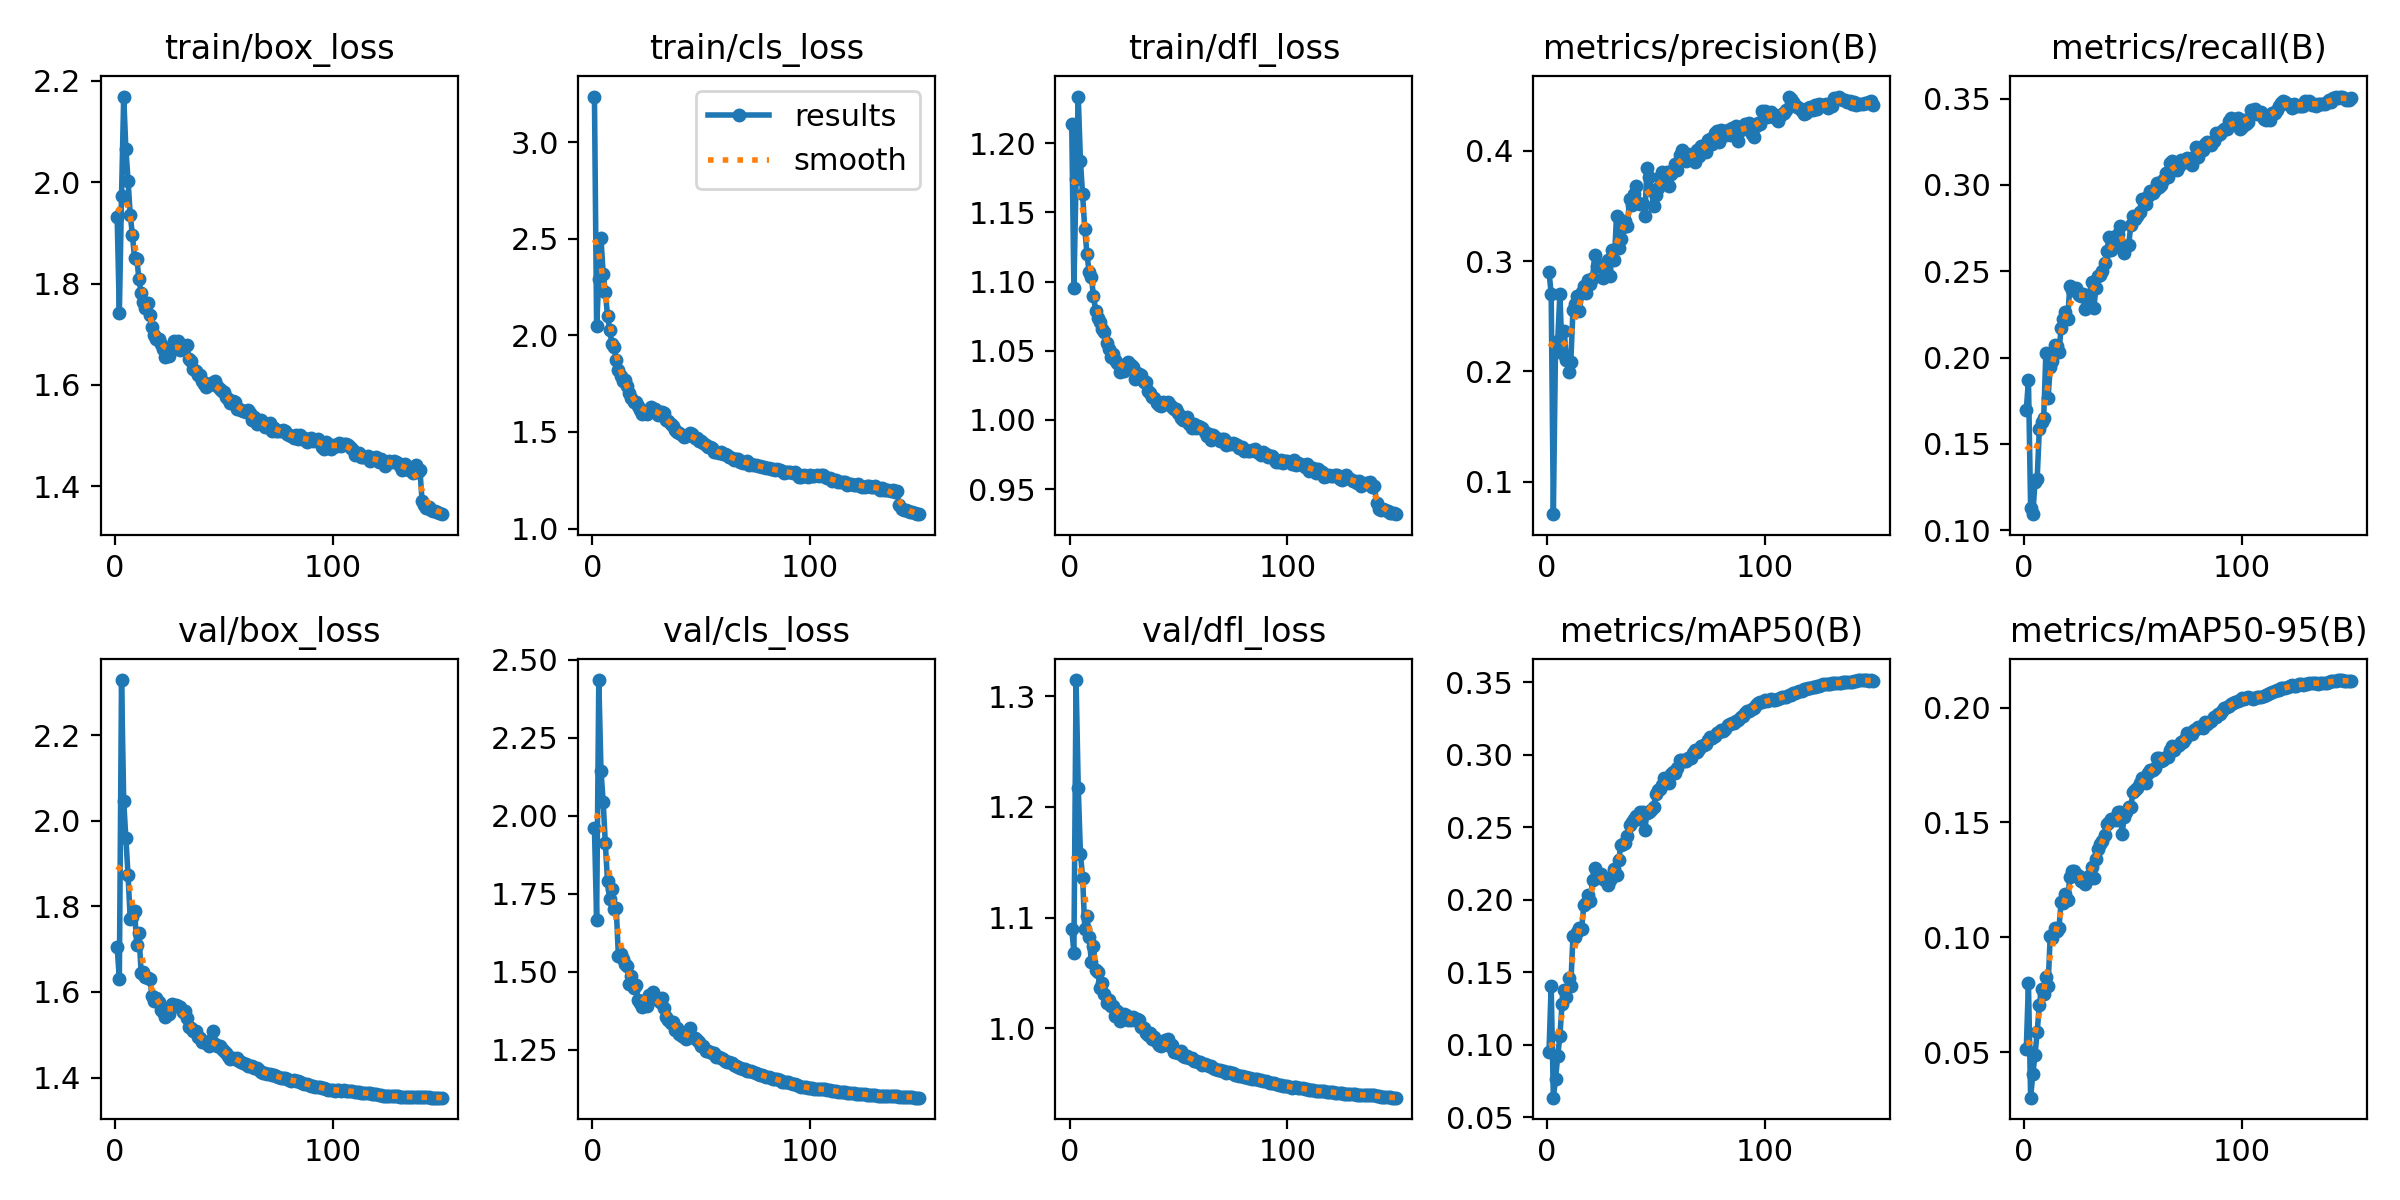

Source data for this figure (header and first rows):
epoch, time, train/box_loss, train/cls_loss, train/dfl_loss, metrics/precision(B), metrics/recall(B), metrics/mAP50(B), metrics/mAP50-95(B), val/box_loss, val/cls_loss, val/dfl_loss, lr/pg0, lr/pg1, lr/pg2
1, 88.28, 1.931, 3.235, 1.214, 0.2902, 0.1695, 0.09524, 0.05123, 1.705, 1.96, 1.09, 0.003329, 0.003329, 0.003329
2, 173.7, 1.742, 2.047, 1.095, 0.2705, 0.1869, 0.1408, 0.08015, 1.63, 1.666, 1.068, 0.006619, 0.006619, 0.006619
3, 259, 1.972, 2.289, 1.174, 0.07045, 0.1129, 0.06352, 0.03017, 2.329, 2.435, 1.314, 0.009864, 0.009864, 0.009864
4, 340.4, 2.169, 2.503, 1.234, 0.2231, 0.1093, 0.07656, 0.04032, 2.045, 2.145, 1.217, 0.009802, 0.009802, 0.009802
5, 421.5, 2.065, 2.319, 1.187, 0.2278, 0.1278, 0.09204, 0.04859, 1.96, 2.045, 1.158, 0.009736, 0.009736, 0.009736
6, 502.3, 2.003, 2.224, 1.163, 0.2701, 0.1296, 0.1061, 0.05867, 1.872, 1.911, 1.136, 0.00967, 0.00967, 0.00967
7, 582, 1.936, 2.102, 1.138, 0.217, 0.1585, 0.1281, 0.07063, 1.771, 1.79, 1.09, 0.009604, 0.009604, 0.009604
8, 661.1, 1.895, 2.028, 1.12, 0.2364, 0.1626, 0.1378, 0.07746, 1.776, 1.732, 1.101, 0.009538, 0.009538, 0.009538
9, 741.9, 1.849, 1.957, 1.107, 0.21, 0.1649, 0.1333, 0.07512, 1.79, 1.765, 1.083, 0.009472, 0.009472, 0.009472
10, 826.2, 1.849, 1.942, 1.103, 0.1993, 0.2027, 0.1462, 0.08249, 1.709, 1.7, 1.06, 0.009406, 0.009406, 0.009406
11, 907.1, 1.809, 1.872, 1.09, 0.2081, 0.1763, 0.1407, 0.07869, 1.737, 1.705, 1.074, 0.00934, 0.00934, 0.00934
12, 987.1, 1.781, 1.822, 1.079, 0.2554, 0.1944, 0.1748, 0.1005, 1.644, 1.55, 1.052, 0.009274, 0.009274, 0.009274
13, 1068, 1.764, 1.788, 1.074, 0.2613, 0.1982, 0.1747, 0.09954, 1.647, 1.559, 1.051, 0.009208, 0.009208, 0.009208
14, 1146, 1.751, 1.763, 1.071, 0.2686, 0.2071, 0.1779, 0.1039, 1.635, 1.542, 1.036, 0.009142, 0.009142, 0.009142
15, 1228, 1.762, 1.768, 1.066, 0.2543, 0.207, 0.1808, 0.1028, 1.633, 1.524, 1.041, 0.009076, 0.009076, 0.009076
16, 1303, 1.738, 1.736, 1.064, 0.2716, 0.2034, 0.1799, 0.104, 1.631, 1.519, 1.031, 0.00901, 0.00901, 0.00901
17, 1383, 1.715, 1.699, 1.055, 0.2771, 0.2171, 0.1966, 0.1152, 1.59, 1.46, 1.023, 0.008944, 0.008944, 0.008944
18, 1463, 1.699, 1.677, 1.051, 0.2715, 0.2223, 0.1977, 0.1147, 1.579, 1.487, 1.026, 0.008878, 0.008878, 0.008878
19, 1544, 1.69, 1.653, 1.045, 0.2829, 0.2263, 0.2031, 0.119, 1.586, 1.447, 1.021, 0.008812, 0.008812, 0.008812
20, 1625, 1.69, 1.654, 1.047, 0.2796, 0.2225, 0.199, 0.1163, 1.577, 1.456, 1.02, 0.008746, 0.008746, 0.008746
21, 1705, 1.68, 1.635, 1.043, 0.2846, 0.2416, 0.2137, 0.1262, 1.557, 1.409, 1.012, 0.00868, 0.00868, 0.00868
22, 1786, 1.672, 1.612, 1.041, 0.3052, 0.2392, 0.2221, 0.1288, 1.554, 1.399, 1.016, 0.008614, 0.008614, 0.008614
23, 1866, 1.655, 1.592, 1.035, 0.2958, 0.239, 0.2179, 0.129, 1.542, 1.388, 1.007, 0.008548, 0.008548, 0.008548
24, 1947, 1.662, 1.601, 1.037, 0.2967, 0.2403, 0.2169, 0.1276, 1.559, 1.408, 1.009, 0.008482, 0.008482, 0.008482
25, 2028, 1.657, 1.592, 1.036, 0.2958, 0.2365, 0.2179, 0.1266, 1.548, 1.392, 1.013, 0.008416, 0.008416, 0.008416
26, 2106, 1.671, 1.615, 1.038, 0.2848, 0.2355, 0.2144, 0.1243, 1.573, 1.427, 1.012, 0.00835, 0.00835, 0.00835
27, 2186, 1.686, 1.627, 1.042, 0.2922, 0.2366, 0.2133, 0.1243, 1.567, 1.42, 1.008, 0.008284, 0.008284, 0.008284
28, 2267, 1.683, 1.62, 1.039, 0.3009, 0.2283, 0.21, 0.1232, 1.57, 1.434, 1.007, 0.008218, 0.008218, 0.008218
29, 2348, 1.687, 1.619, 1.038, 0.2868, 0.2353, 0.2135, 0.1247, 1.568, 1.417, 1.011, 0.008152, 0.008152, 0.008152
30, 2427, 1.669, 1.588, 1.029, 0.3103, 0.2363, 0.2157, 0.1268, 1.564, 1.409, 1.007, 0.008086, 0.008086, 0.008086
31, 2505, 1.671, 1.603, 1.034, 0.3006, 0.2437, 0.2216, 0.1306, 1.553, 1.403, 1.008, 0.00802, 0.00802, 0.00802
32, 2586, 1.676, 1.604, 1.033, 0.3407, 0.2286, 0.2172, 0.1259, 1.554, 1.415, 1.007, 0.007954, 0.007954, 0.007954
33, 2665, 1.679, 1.596, 1.032, 0.3123, 0.2404, 0.2275, 0.134, 1.54, 1.385, 1.001, 0.007888, 0.007888, 0.007888
34, 2746, 1.651, 1.563, 1.027, 0.3202, 0.2475, 0.2378, 0.1386, 1.519, 1.356, 1, 0.007822, 0.007822, 0.007822
35, 2826, 1.648, 1.555, 1.027, 0.3314, 0.2479, 0.2387, 0.1405, 1.517, 1.346, 0.9962, 0.007756, 0.007756, 0.007756
36, 2907, 1.631, 1.539, 1.021, 0.3361, 0.2504, 0.2393, 0.142, 1.509, 1.336, 0.9941, 0.00769, 0.00769, 0.00769
37, 2987, 1.628, 1.531, 1.019, 0.3318, 0.2545, 0.2442, 0.1447, 1.508, 1.34, 0.9959, 0.007624, 0.007624, 0.007624
38, 3067, 1.619, 1.512, 1.016, 0.3568, 0.2615, 0.252, 0.1494, 1.494, 1.314, 0.9906, 0.007558, 0.007558, 0.007558
39, 3143, 1.619, 1.501, 1.016, 0.351, 0.2699, 0.2537, 0.1503, 1.492, 1.318, 0.9921, 0.007492, 0.007492, 0.007492
40, 3223, 1.609, 1.496, 1.012, 0.3612, 0.2625, 0.2557, 0.1516, 1.483, 1.302, 0.9877, 0.007426, 0.007426, 0.007426
41, 3301, 1.602, 1.482, 1.011, 0.3683, 0.2685, 0.2579, 0.1515, 1.482, 1.295, 0.9847, 0.00736, 0.00736, 0.00736
42, 3382, 1.595, 1.472, 1.01, 0.3532, 0.2703, 0.2557, 0.151, 1.48, 1.291, 0.9841, 0.007294, 0.007294, 0.007294
43, 3462, 1.601, 1.478, 1.013, 0.3517, 0.2717, 0.2604, 0.1545, 1.474, 1.285, 0.9855, 0.007228, 0.007228, 0.007228
44, 3541, 1.604, 1.484, 1.012, 0.3514, 0.2763, 0.2606, 0.1544, 1.488, 1.301, 0.9896, 0.007162, 0.007162, 0.007162
45, 3613, 1.604, 1.497, 1.013, 0.3412, 0.2646, 0.2485, 0.1451, 1.508, 1.321, 0.9905, 0.007096, 0.007096, 0.007096
46, 3694, 1.608, 1.491, 1.011, 0.3849, 0.2607, 0.26, 0.1525, 1.479, 1.293, 0.9838, 0.00703, 0.00703, 0.00703
47, 3774, 1.597, 1.468, 1.01, 0.3763, 0.2645, 0.2607, 0.1544, 1.473, 1.287, 0.9847, 0.006964, 0.006964, 0.006964
48, 3855, 1.593, 1.469, 1.008, 0.3648, 0.2652, 0.2624, 0.1566, 1.474, 1.282, 0.9791, 0.006898, 0.006898, 0.006898
49, 3936, 1.588, 1.455, 1.008, 0.3499, 0.2767, 0.2638, 0.1568, 1.467, 1.274, 0.9789, 0.006832, 0.006832, 0.006832
50, 4017, 1.586, 1.453, 1.005, 0.3598, 0.2819, 0.2729, 0.1632, 1.461, 1.262, 0.9782, 0.006766, 0.006766, 0.006766
51, 4099, 1.576, 1.442, 1.001, 0.3666, 0.2802, 0.2756, 0.1641, 1.458, 1.263, 0.9798, 0.0067, 0.0067, 0.0067
52, 4179, 1.572, 1.431, 1, 0.3762, 0.2818, 0.2768, 0.1652, 1.45, 1.248, 0.9749, 0.006634, 0.006634, 0.006634
53, 4259, 1.564, 1.422, 0.9998, 0.3804, 0.2843, 0.2796, 0.1671, 1.444, 1.247, 0.9743, 0.006568, 0.006568, 0.006568
54, 4337, 1.569, 1.422, 1.002, 0.3784, 0.2917, 0.284, 0.1694, 1.446, 1.242, 0.9747, 0.006502, 0.006502, 0.006502
55, 4417, 1.566, 1.418, 0.9972, 0.3806, 0.2912, 0.282, 0.1688, 1.443, 1.239, 0.9733, 0.006436, 0.006436, 0.006436
56, 4496, 1.553, 1.397, 0.9944, 0.368, 0.2889, 0.2806, 0.1673, 1.446, 1.239, 0.9729, 0.00637, 0.00637, 0.00637
57, 4573, 1.554, 1.398, 0.9968, 0.3793, 0.2935, 0.287, 0.1717, 1.438, 1.229, 0.9708, 0.006304, 0.006304, 0.006304
58, 4653, 1.551, 1.392, 0.9945, 0.3824, 0.2965, 0.2885, 0.1727, 1.437, 1.228, 0.9706, 0.006238, 0.006238, 0.006238
59, 4728, 1.548, 1.394, 0.9959, 0.388, 0.2953, 0.2877, 0.1728, 1.435, 1.223, 0.9693, 0.006172, 0.006172, 0.006172
60, 4802, 1.546, 1.385, 0.9947, 0.383, 0.2973, 0.2909, 0.1738, 1.431, 1.22, 0.9692, 0.006106, 0.006106, 0.006106
... 90 more rows
